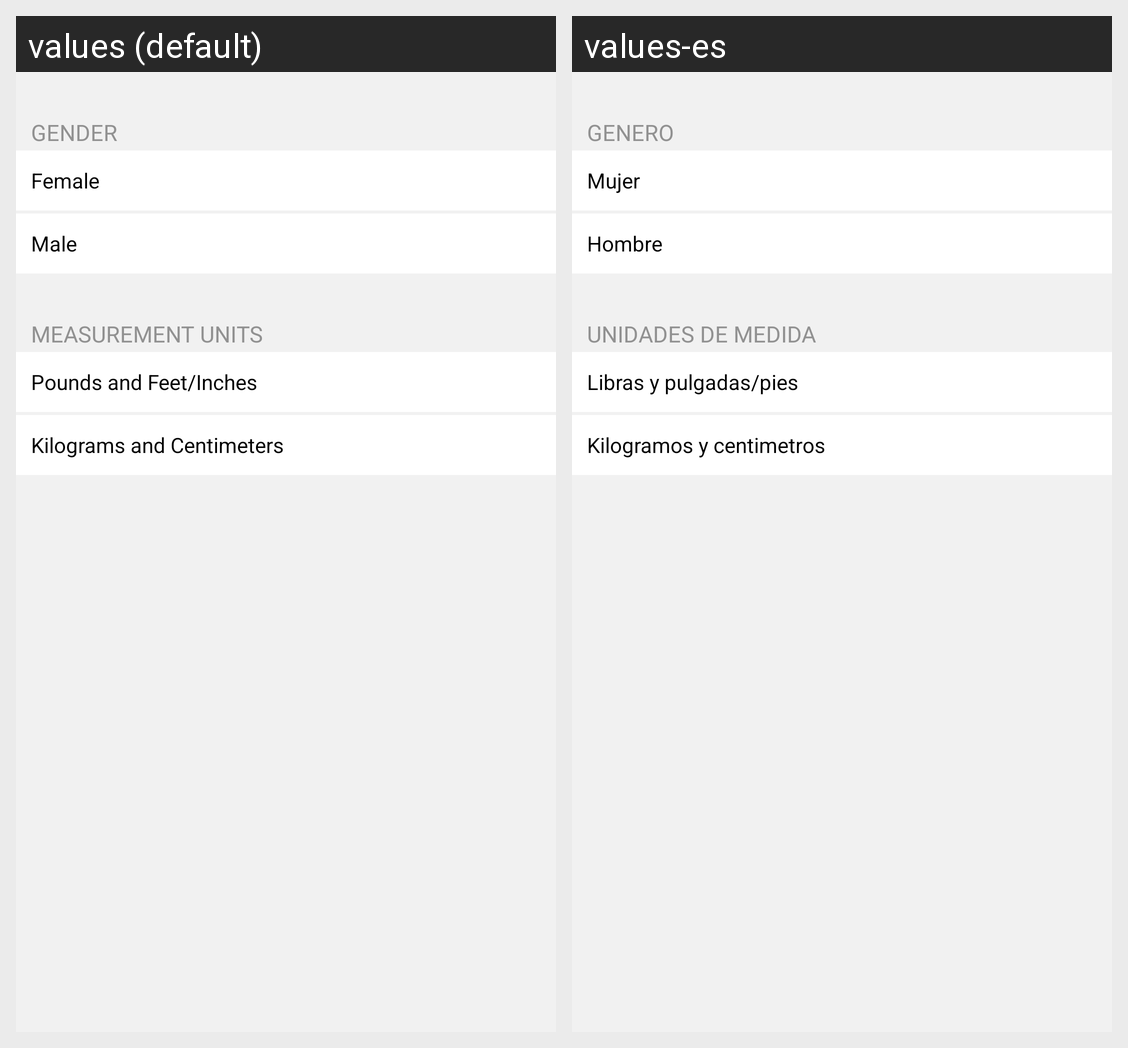

The same Android screen rendered under two of its app's locales, left to right. List the strings drawn on it with the default value and each locale's translation.
Android screen res/layout/gender_units.xml rendered under 2 locales, left to right: values (default), values-es. Device: Nexus 5 (rendered at 1080×1920; each locale shown at half size, 540×960, under a caption strip naming it); theme Theme.MaterialComponents.DayNight.NoActionBar.
Strings drawn on this screen, with the default value and each locale's value (text and hints the layout hard-codes, and strings that could not be matched under every locale, appear in the picture but are not listed):

gender
  values: GENDER
  values-es: GENERO

female
  values: Female
  values-es: Mujer

male
  values: Male
  values-es: Hombre

units
  values: MEASUREMENT UNITS
  values-es: UNIDADES DE MEDIDA

pounds
  values: Pounds and Feet/Inches
  values-es: Libras y pulgadas/pies

kilograms
  values: Kilograms and Centimeters
  values-es: Kilogramos y centimetros
